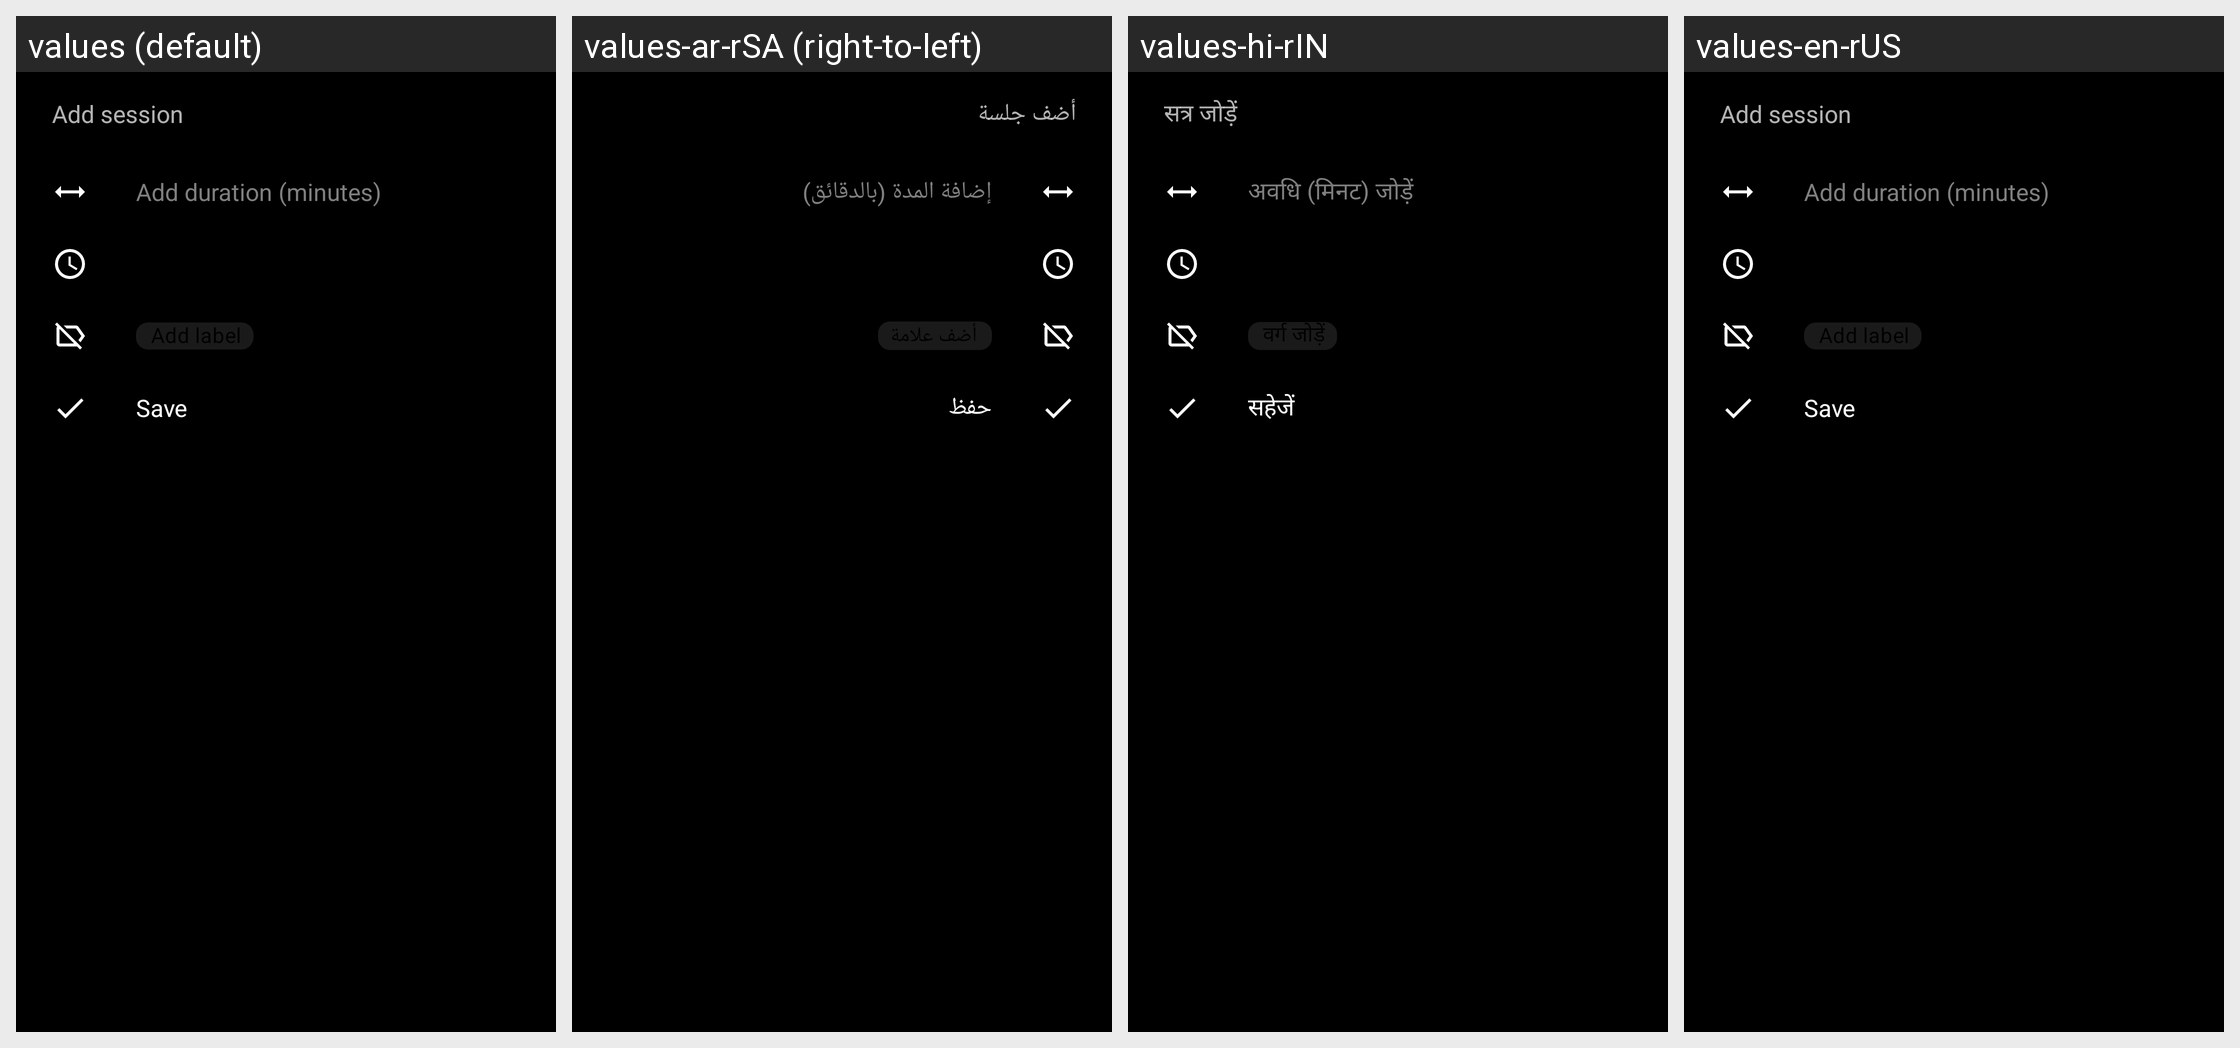

Locale-by-locale string values for the Android screen shown in this grid:
Android screen res/layout/dialog_add_entry.xml rendered under 4 locales, left to right: values (default), values-ar-rSA (right-to-left), values-hi-rIN, values-en-rUS. Device: Nexus 5 (rendered at 1080×1920; each locale shown at half size, 540×960, under a caption strip naming it); theme AppTheme.
Other locales in the repository, not shown: values-bn-rBD, values-bs-rBA, values-ca, values-ca-rES, values-cs-rCZ, values-da, values-da-rDK, values-de, values-de-rAT, values-de-rDE, values-el-rGR, values-es, values-es-rES, values-es-rUS, values-eu-rES, values-fi-rFI, values-fr, values-fr-rCH, values-fr-rFR, values-gl-rES, values-hr, values-hr-rHR, values-hu-rHU, values-in-rID, values-it, values-it-rCH, values-it-rIT, values-iw-rIL, values-ja-rJP, values-ko, values-ko-rKR, values-li, values-lt-rLT, values-lv-rLV, values-nl-rNL, values-no-rNO, values-pl, values-pl-rPL, values-pt-rBR, values-pt-rPT, values-ro, values-ro-rRO, values-ru, values-ru-rRU, values-sk-rSK, values-sl-rSI, values-sr-rCS, values-sr-rSP, values-sv-rSE, values-th-rTH, values-tr, values-tr-rTR, values-uk-rUA, values-vi-rVN, values-zh-rCN, values-zh-rTW.
Strings drawn on this screen, with the default value and each locale's value (text and hints the layout hard-codes, and strings that could not be matched under every locale, appear in the picture but are not listed):

add_session
  values: Add session
  values-ar-rSA: أضف جلسة
  values-hi-rIN: सत्र जोड़ें
  values-en-rUS: Add session

add_duration_minutes
  values: Add duration (minutes)
  values-ar-rSA: إضافة المدة (بالدقائق)
  values-hi-rIN: अवधि (मिनट) जोड़ें
  values-en-rUS: Add duration (minutes)

save
  values: Save
  values-ar-rSA: حفظ
  values-hi-rIN: सहेजें
  values-en-rUS: Save
